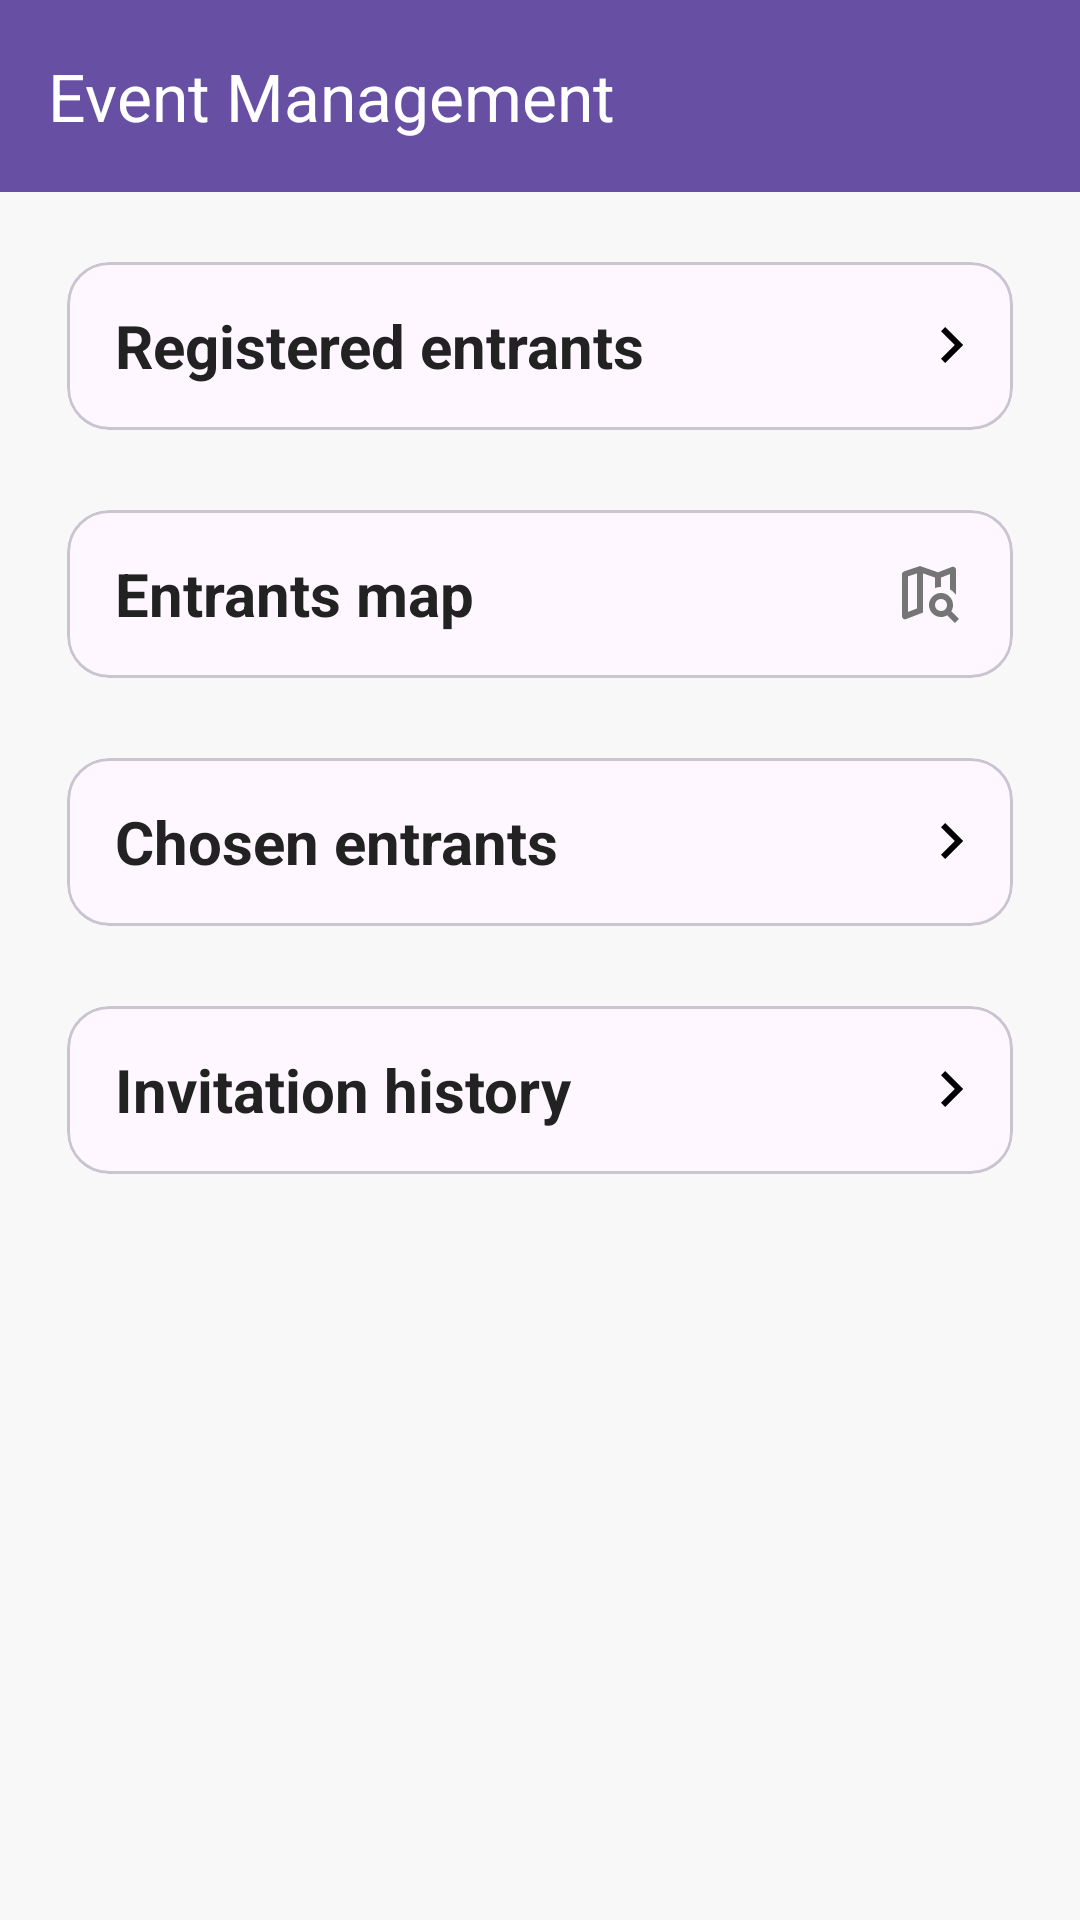

Android layout source for this screen:
<!-- AndroidManifest.xml: application theme Theme.HelloWorldProject -->
<!-- res/layout/activity_event_management.xml -->
<?xml version="1.0" encoding="utf-8"?>
<layout xmlns:android="http://schemas.android.com/apk/res/android"
    xmlns:app="http://schemas.android.com/apk/res-auto">

    <androidx.constraintlayout.widget.ConstraintLayout
        android:id="@+id/main"
        android:layout_width="match_parent"
        android:layout_height="match_parent"
        android:background="#F8F8F8"
        android:fitsSystemWindows="true"
        android:orientation="vertical">

        <com.google.android.material.appbar.MaterialToolbar
            android:id="@+id/evt_mgr_toolbar"
            android:layout_width="match_parent"
            android:layout_height="?attr/actionBarSize"
            android:background="?attr/colorPrimary"
            android:theme="?attr/actionBarTheme"
            app:layout_constraintEnd_toEndOf="parent"
            app:layout_constraintStart_toStartOf="parent"
            app:layout_constraintTop_toTopOf="parent"
            app:title="@string/event_management_title"
            app:titleTextColor="@color/white" />

        <androidx.core.widget.NestedScrollView
            android:id="@+id/scrollArea"
            android:layout_width="match_parent"
            android:layout_height="0dp"
            android:fillViewport="true"
            app:layout_constraintBottom_toBottomOf="parent"
            app:layout_constraintEnd_toEndOf="parent"
            app:layout_constraintStart_toStartOf="parent"
            app:layout_constraintTop_toBottomOf="@+id/evt_mgr_toolbar">

            <LinearLayout
                android:layout_width="match_parent"
                android:layout_height="wrap_content"
                android:orientation="vertical"
                android:padding="16dp">

                
                <com.google.android.material.card.MaterialCardView
                    android:id="@+id/evt_mgr_registered_entrants"
                    android:layout_width="match_parent"
                    android:layout_height="wrap_content"
                    android:layout_marginBottom="12dp"
                    android:clickable="true"
                    android:focusable="true"
                    app:cardCornerRadius="14dp"
                    app:cardUseCompatPadding="true">

                    <LinearLayout
                        android:layout_width="match_parent"
                        android:layout_height="56dp"
                        android:foreground="?attr/selectableItemBackground"
                        android:gravity="start|center_vertical"
                        android:orientation="horizontal"
                        android:paddingStart="16dp"
                        android:paddingEnd="8dp">

                        <TextView
                            android:layout_width="0dp"
                            android:layout_height="wrap_content"
                            android:layout_weight="1"
                            android:drawableEnd="@drawable/outline_chevron_right_24"
                            android:gravity="start"
                            android:text="@string/registered_entrants"
                            android:textColor="#222222"
                            android:textSize="20sp"
                            android:textStyle="bold" />

                    </LinearLayout>
                </com.google.android.material.card.MaterialCardView>

                
                <com.google.android.material.card.MaterialCardView
                    android:id="@+id/evt_mgr_entrants_map"
                    android:layout_width="match_parent"
                    android:layout_height="wrap_content"
                    android:layout_marginBottom="12dp"
                    android:clickable="true"
                    android:focusable="true"
                    app:cardCornerRadius="14dp"
                    app:cardUseCompatPadding="true">

                    <LinearLayout
                        android:layout_width="match_parent"
                        android:layout_height="56dp"
                        android:foreground="?attr/selectableItemBackground"
                        android:gravity="start|center_vertical"
                        android:orientation="horizontal"
                        android:paddingStart="16dp"
                        android:paddingEnd="16dp">

                        <TextView
                            android:layout_width="0dp"
                            android:layout_height="wrap_content"
                            android:layout_weight="1"
                            android:drawableEnd="@drawable/ic_map_marker"
                            android:gravity="start"
                            android:text="@string/entrants_map"
                            android:textColor="#222222"
                            android:textSize="20sp"
                            android:textStyle="bold"
                            app:drawableTint="#757575" />

                    </LinearLayout>
                </com.google.android.material.card.MaterialCardView>

                
                <com.google.android.material.card.MaterialCardView
                    android:id="@+id/evt_mgr_chosen_entrants"
                    android:layout_width="match_parent"
                    android:layout_height="wrap_content"
                    android:layout_marginBottom="12dp"
                    android:clickable="true"
                    android:focusable="true"
                    app:cardCornerRadius="14dp"
                    app:cardUseCompatPadding="true">

                    <LinearLayout
                        android:layout_width="match_parent"
                        android:layout_height="56dp"
                        android:foreground="?attr/selectableItemBackground"
                        android:gravity="start|center_vertical"
                        android:orientation="horizontal"
                        android:paddingStart="16dp"
                        android:paddingEnd="8dp">

                        <TextView
                            android:layout_width="0dp"
                            android:layout_height="wrap_content"
                            android:layout_weight="1"
                            android:drawableEnd="@drawable/outline_chevron_right_24"
                            android:gravity="start"
                            android:text="@string/chosen_entrants"
                            android:textColor="#222222"
                            android:textSize="20sp"
                            android:textStyle="bold" />

                    </LinearLayout>
                </com.google.android.material.card.MaterialCardView>

                
                <com.google.android.material.card.MaterialCardView
                    android:id="@+id/evt_mgt_invitation_history"
                    android:layout_width="match_parent"
                    android:layout_height="wrap_content"
                    android:clickable="true"
                    android:focusable="true"
                    app:cardCornerRadius="14dp"
                    app:cardUseCompatPadding="true">

                    <LinearLayout
                        android:layout_width="match_parent"
                        android:layout_height="56dp"
                        android:foreground="?attr/selectableItemBackground"
                        android:gravity="start|center_vertical"
                        android:orientation="horizontal"
                        android:paddingStart="16dp"
                        android:paddingEnd="8dp">

                        <TextView
                            android:layout_width="0dp"
                            android:layout_height="wrap_content"
                            android:layout_weight="1"
                            android:drawableEnd="@drawable/outline_chevron_right_24"
                            android:gravity="start"
                            android:text="@string/invitation_history"
                            android:textColor="#222222"
                            android:textSize="20sp"
                            android:textStyle="bold" />

                    </LinearLayout>
                </com.google.android.material.card.MaterialCardView>

            </LinearLayout>
        </androidx.core.widget.NestedScrollView>

    </androidx.constraintlayout.widget.ConstraintLayout>
</layout>
<!-- resources referenced by this layout -->
<resources>
  <!-- drawable ic_map_marker (drawable) -->
  <vector xmlns:android="http://schemas.android.com/apk/res/android"
      android:width="24dp"
      android:height="24dp"
      android:viewportWidth="960"
      android:viewportHeight="960">
      <path
          android:fillColor="#e3e3e3"
          android:pathData="M640,400v-126,126ZM174,828q-20,8 -37,-4.5T120,790v-560q0,-13 7.5,-23t20.5,-15l212,-72 240,84 186,-72q20,-8 37,4.5t17,33.5v337q-15,-23 -35.5,-42T760,432v-204l-120,46v126q-21,0 -41,3.5T560,414v-140l-160,-56v523l-226,87ZM200,732 L320,686v-468l-120,40v474ZM640,720q34,0 56.5,-20t23.5,-60q1,-34 -22.5,-57T640,560q-34,0 -57,23t-23,57q0,34 23,57t57,23ZM640,800q-66,0 -113,-47t-47,-113q0,-66 47,-113t113,-47q66,0 113,47t47,113q0,23 -5.5,43.5T778,722l102,102 -56,56 -102,-102q-18,11 -38.5,16.5T640,800ZM320,218v468,-468Z" />
  </vector>
  <!-- drawable outline_chevron_right_24 (drawable) -->
  <vector xmlns:android="http://schemas.android.com/apk/res/android"
      android:width="24dp"
      android:height="24dp"
      android:autoMirrored="true"
      android:viewportWidth="960"
      android:viewportHeight="960">
  
      <path
          android:fillColor="@android:color/primary_text_light"
          android:pathData="M504,480L320,296L376,240L616,480L376,720L320,664L504,480Z" />
  
  </vector>
  <string name="chosen_entrants">Chosen entrants</string>
  <string name="entrants_map">Entrants map</string>
  <string name="event_management_title">Event Management</string>
  <string name="invitation_history">Invitation history</string>
  <string name="registered_entrants">Registered entrants</string>
  <style name="Theme.HelloWorldProject" parent="Base.Theme.HelloWorldProject" />
  <style name="Base.Theme.HelloWorldProject" parent="Theme.Material3.DayNight.NoActionBar">
          
          
      </style>
  <!-- not gathered from this repository: default colours our renderer supplied (Android Studio template values) -->
  <color name="white">#FFFFFFFF</color>
</resources>
